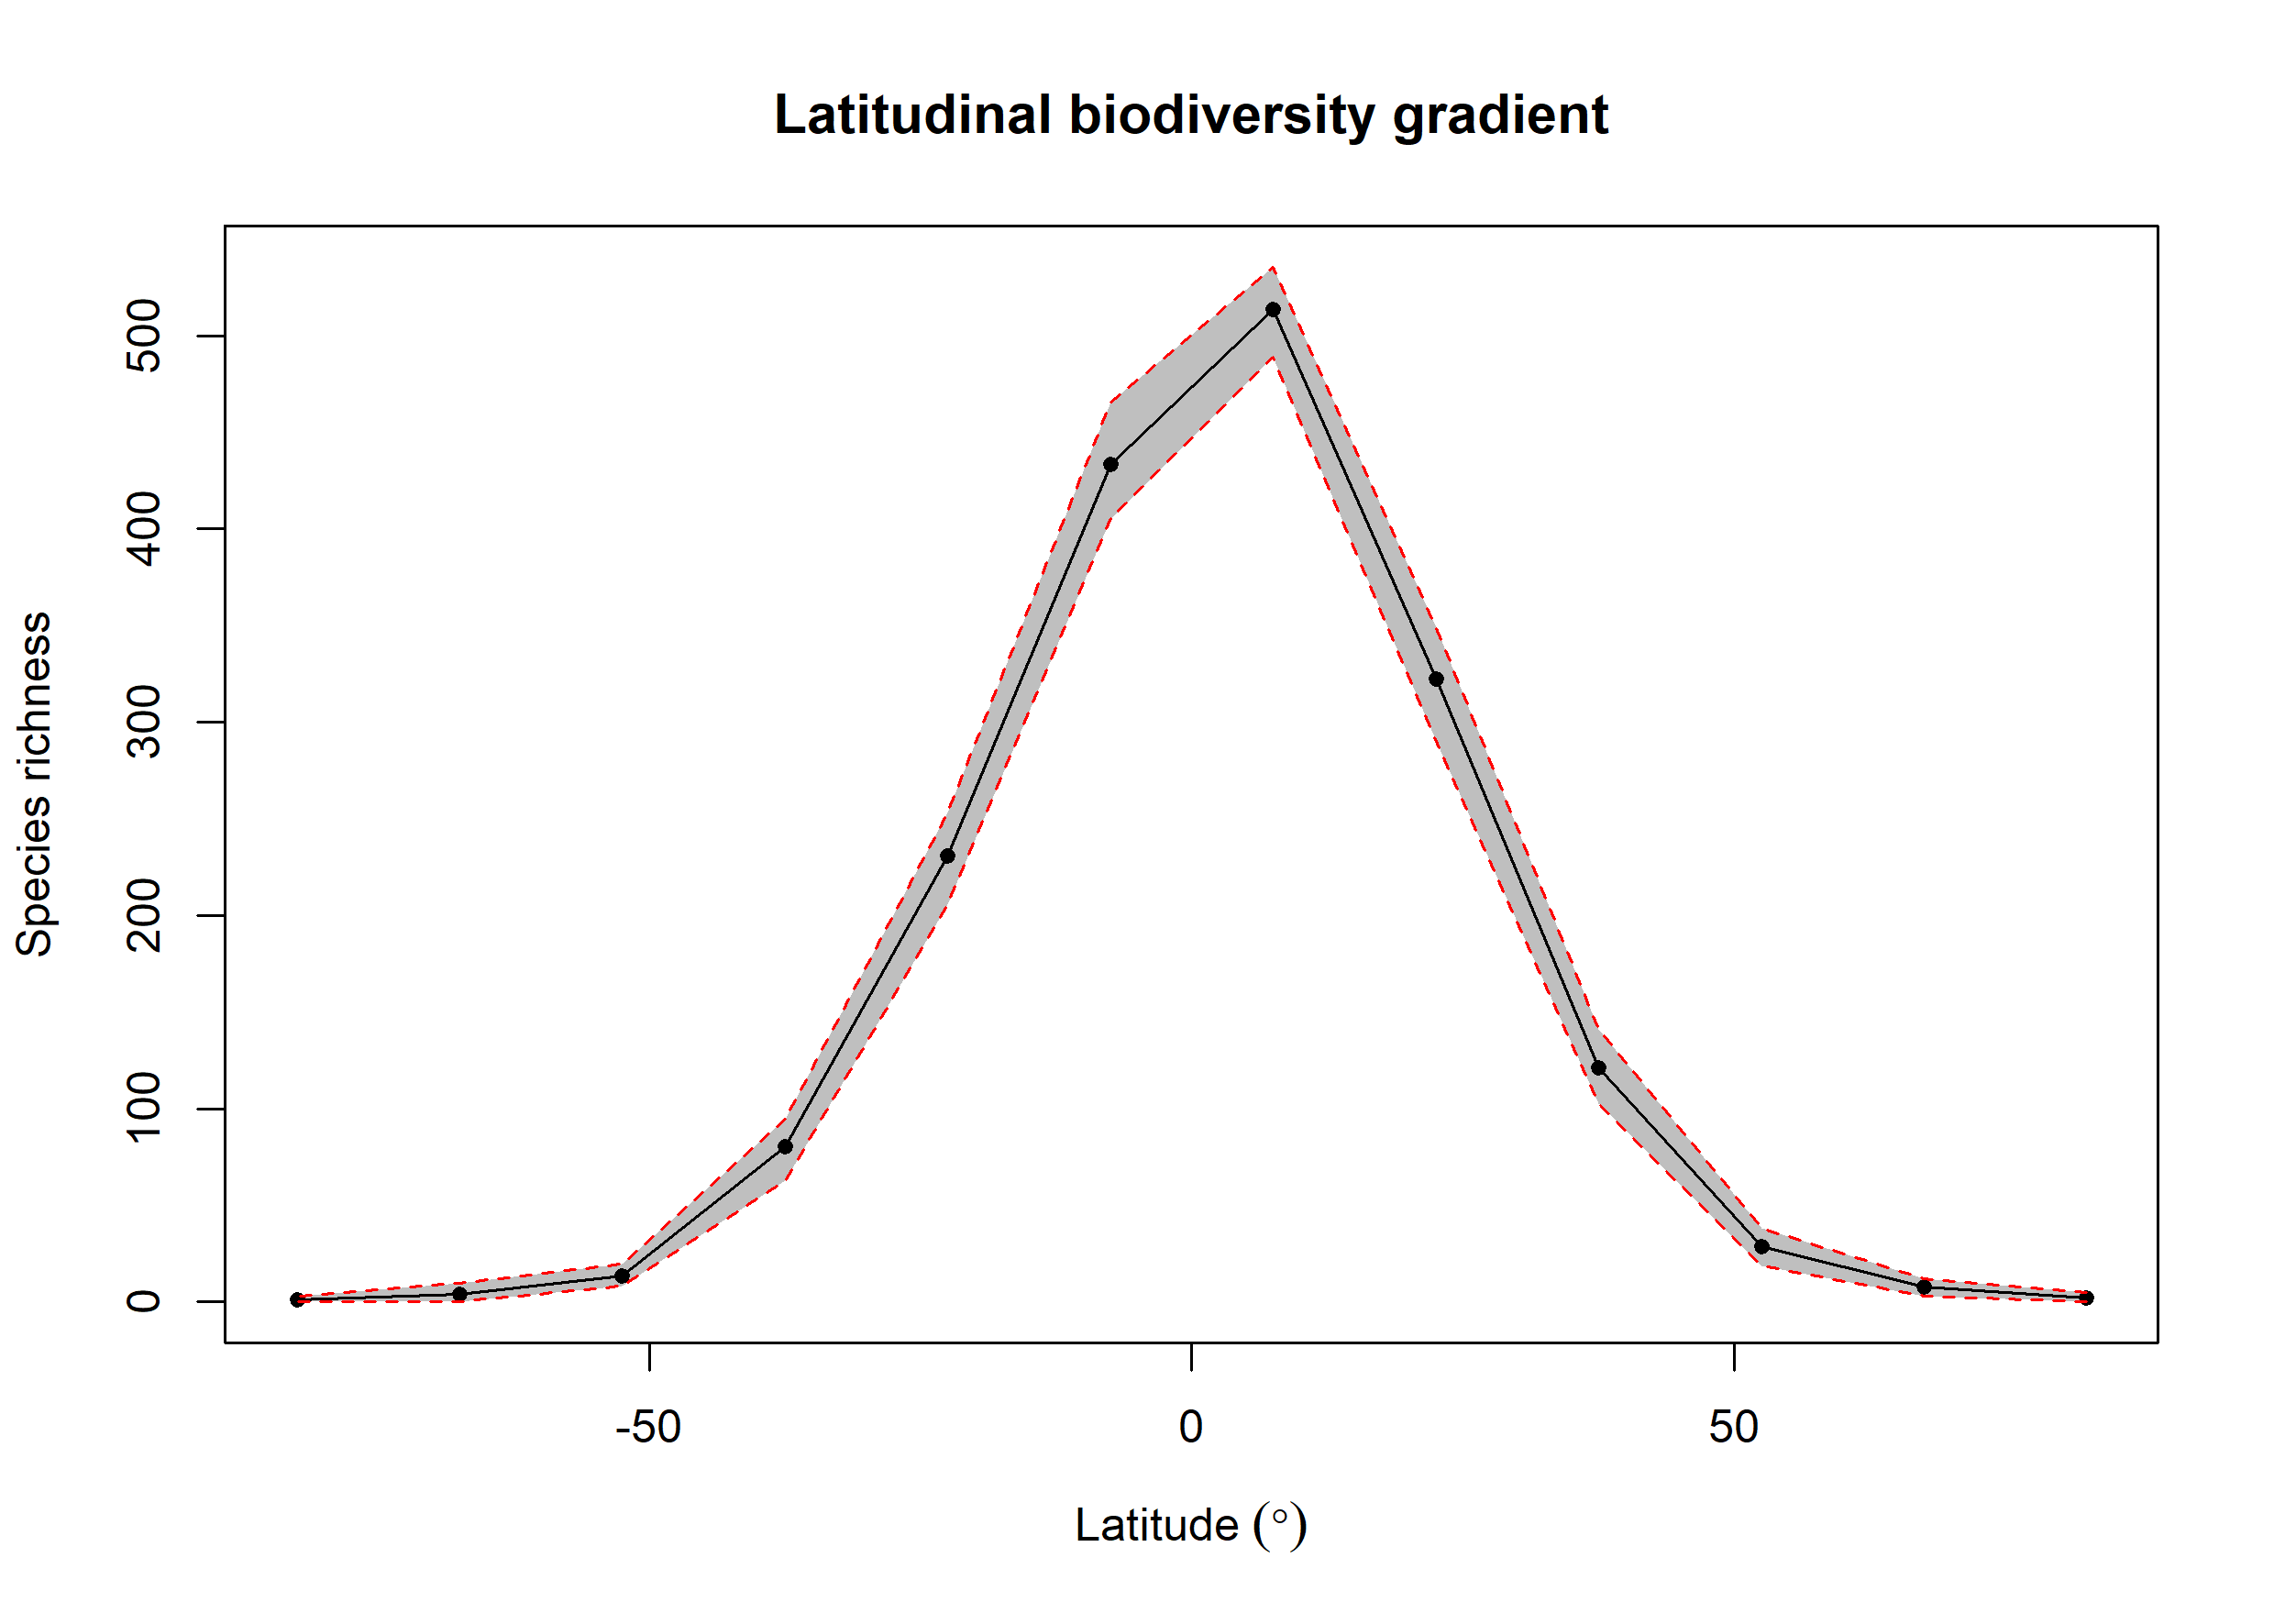

The table this chart was drawn from, first rows:
bin, max, min, mid, hemisphere, mean_richness, CI.Lower, CI.Upper
1, 90, 75, 82.5, N, 1.95, 0, 5
2, 75, 60, 67.5, N, 7.8, 3, 12
3, 60, 45, 52.5, N, 28.69, 18.48, 38
4, 45, 30, 37.5, N, 121, 102.5, 141
5, 30, 15, 22.5, N, 322.4, 289.9, 349
6, 15, 0, 7.5, N, 513.8, 488.9, 535.6
7, 0, -15, -7.5, S, 433.6, 405.5, 465.7
8, -15, -30, -22.5, S, 231, 205.4, 253.1
9, -30, -45, -37.5, S, 80.47, 63, 94.53
10, -45, -60, -52.5, S, 13.28, 8, 19.52
11, -60, -75, -67.5, S, 3.95, 0, 9.525
12, -75, -90, -82.5, S, 1.01, 0, 3
